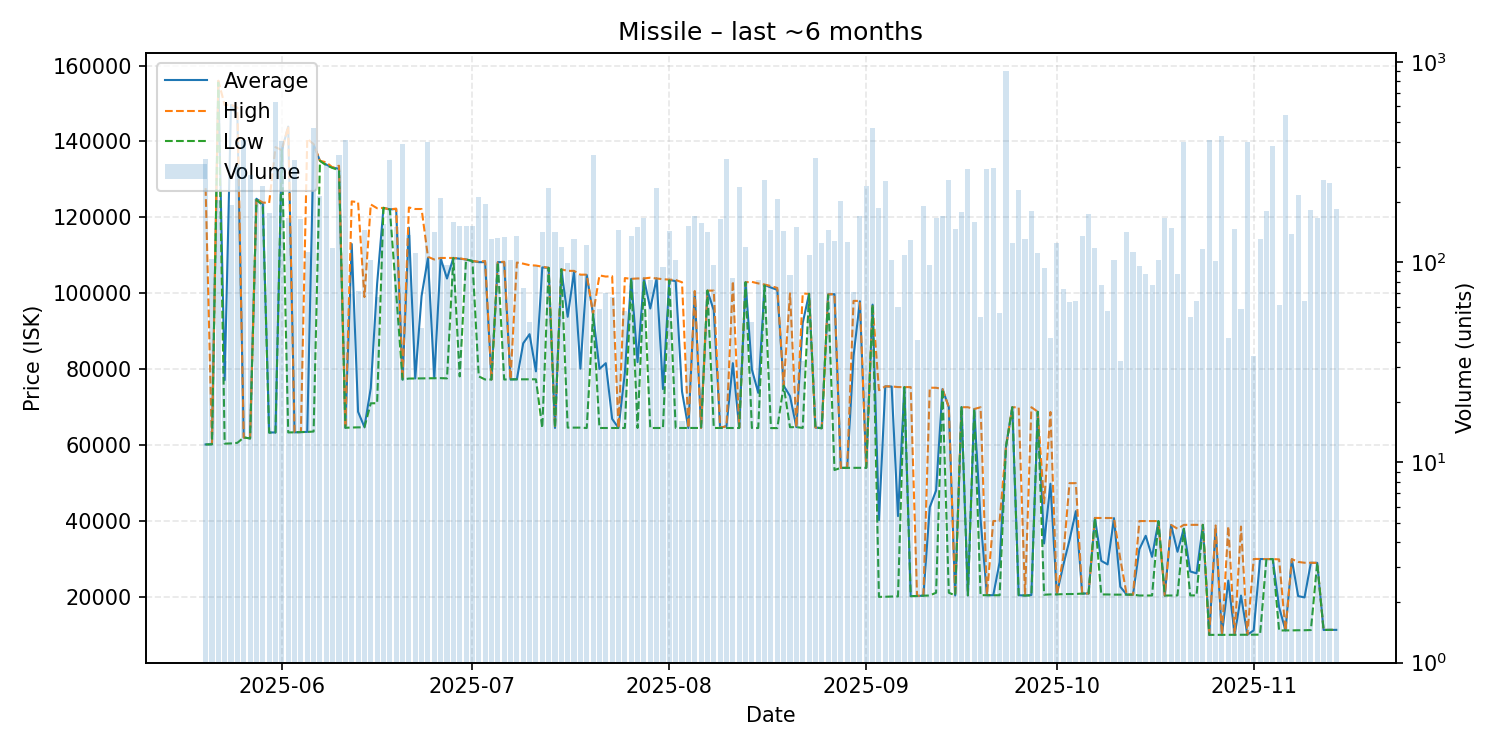

Values plotted in this chart, from the file beside it:
date, average, highest, lowest, order_count, volume
2025-05-20, 60170, 127700, 60150, 45, 328
2025-05-21, 60220, 60280, 60210, 22, 104
2025-05-22, 155900, 156000, 155500, 28, 204
2025-05-23, 77106, 149600, 60380, 17, 32
2025-05-24, 149600, 149700, 60440, 24, 192
2025-05-25, 146600, 148900, 60600, 45, 297
2025-05-26, 62000, 62000, 62000, 33, 408
2025-05-27, 61760, 61760, 61760, 18, 271
2025-05-28, 124900, 124900, 124600, 31, 207
2025-05-29, 123600, 123900, 123150, 28, 241
2025-05-30, 63330, 123800, 63270, 27, 175
2025-05-31, 63330, 138500, 63310, 53, 632
2025-06-01, 137700, 137700, 137700, 57, 402
2025-06-02, 143900, 144000, 63330, 31, 166
2025-06-03, 63360, 63400, 63360, 35, 323
2025-06-04, 63430, 63430, 63430, 21, 164
2025-06-05, 63485, 140700, 63460, 23, 112
2025-06-06, 139100, 139300, 63570, 31, 469
2025-06-07, 134900, 134900, 134900, 36, 213
2025-06-08, 133900, 134500, 133700, 40, 307
2025-06-09, 133100, 133100, 133000, 22, 117
2025-06-10, 132800, 133600, 132400, 32, 343
2025-06-11, 64560, 64560, 64560, 24, 409
2025-06-12, 112977, 124200, 64630, 17, 69
2025-06-13, 68786, 124000, 64670, 18, 72
2025-06-14, 64740, 99000, 64680, 26, 144
2025-06-15, 75000, 123400, 71010, 35, 103
2025-06-16, 102484, 122400, 71030, 17, 67
2025-06-17, 122500, 122500, 122500, 25, 155
2025-06-18, 122100, 122100, 122100, 18, 324
2025-06-19, 122200, 122300, 100000, 34, 150
2025-06-20, 77270, 77270, 77270, 29, 391
2025-06-21, 117300, 122600, 77530, 34, 136
2025-06-22, 77560, 122200, 77550, 34, 111
2025-06-23, 99303, 122200, 77590, 22, 47
2025-06-24, 109300, 109600, 77610, 26, 399
2025-06-25, 77630, 108900, 77620, 17, 142
2025-06-26, 109200, 109300, 77640, 28, 208
2025-06-27, 103884, 109300, 77580, 19, 97
2025-06-28, 109300, 109300, 109300, 25, 158
2025-06-29, 109100, 109200, 78100, 37, 152
2025-06-30, 108900, 108900, 108900, 28, 152
2025-07-01, 108500, 108500, 108500, 23, 151
2025-07-02, 108200, 108300, 78100, 35, 211
2025-07-03, 108200, 108500, 77280, 23, 195
2025-07-04, 77280, 77280, 77280, 25, 130
2025-07-05, 108200, 108200, 108200, 30, 132
2025-07-06, 108200, 108300, 77280, 26, 134
2025-07-07, 77310, 77310, 77310, 21, 103
2025-07-08, 77340, 108100, 77330, 22, 135
2025-07-09, 86814, 107800, 77330, 23, 74
2025-07-10, 89220, 107400, 77330, 19, 50
2025-07-11, 79426, 107300, 77330, 20, 96
2025-07-12, 106800, 107000, 64510, 17, 142
2025-07-13, 106700, 106700, 106700, 38, 235
2025-07-14, 64510, 64590, 64510, 24, 141
2025-07-15, 106300, 106300, 106300, 24, 119
2025-07-16, 93807, 105900, 64600, 21, 99
2025-07-17, 105700, 105900, 64610, 19, 130
2025-07-18, 80137, 104900, 64600, 14, 86
... 119 more rows
